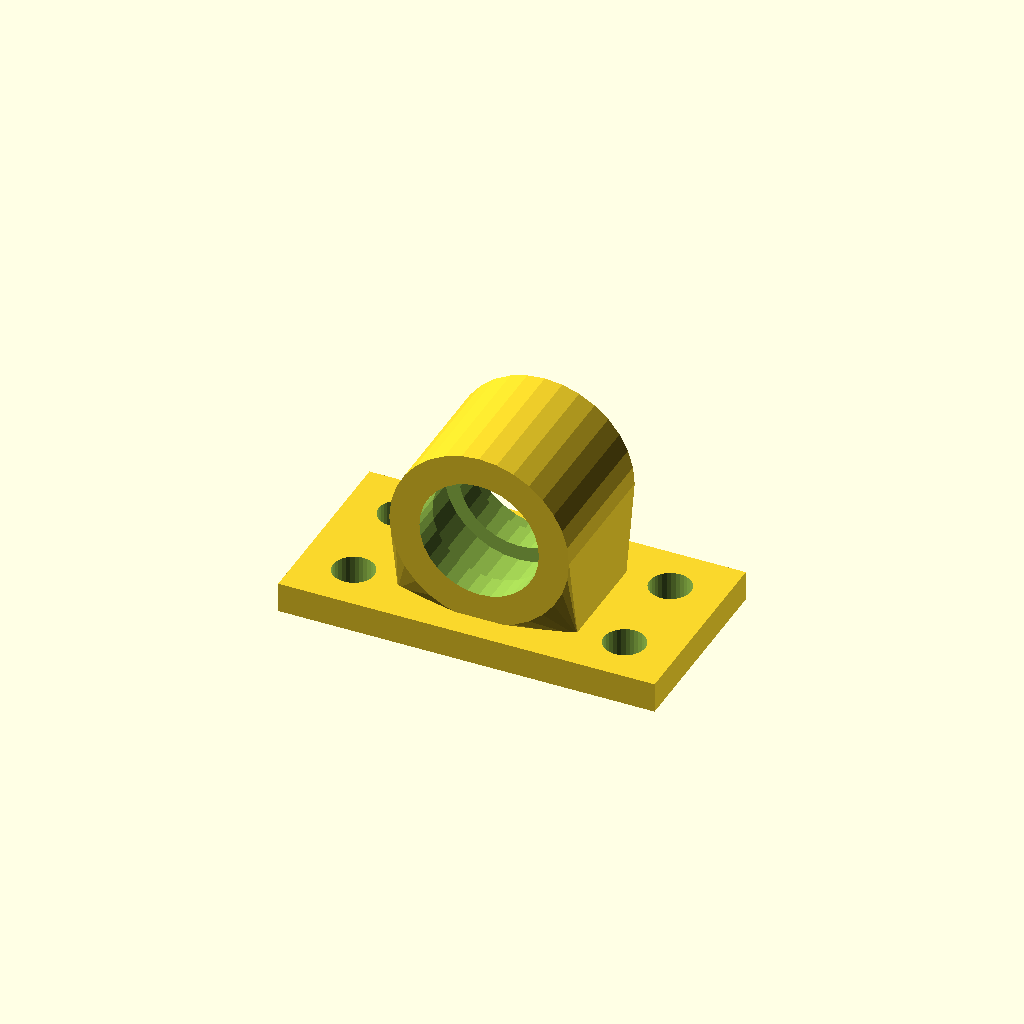
Cell 1 — every parameter at its default value.
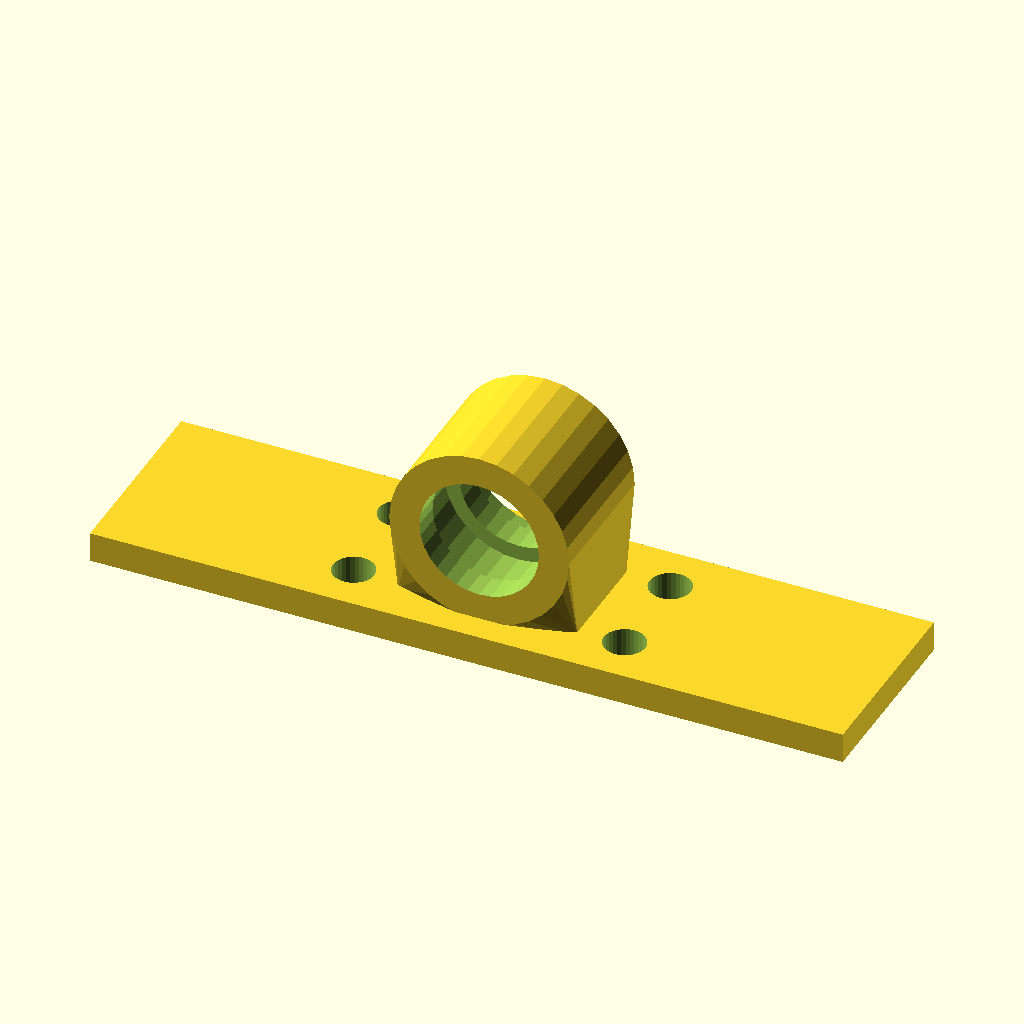
Cell 2 — base_w set to 200, the other parameters unchanged.
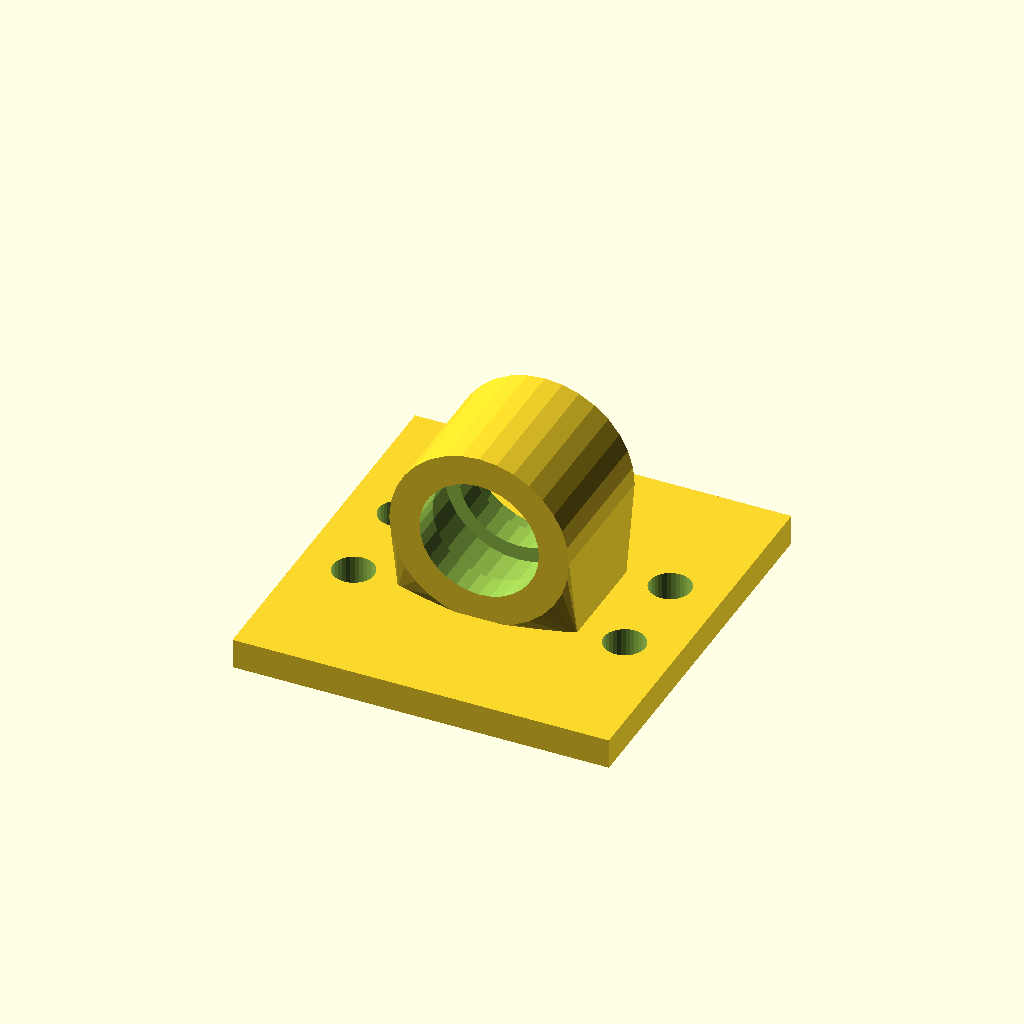
Cell 3 — base_d set to 104, the other parameters unchanged.
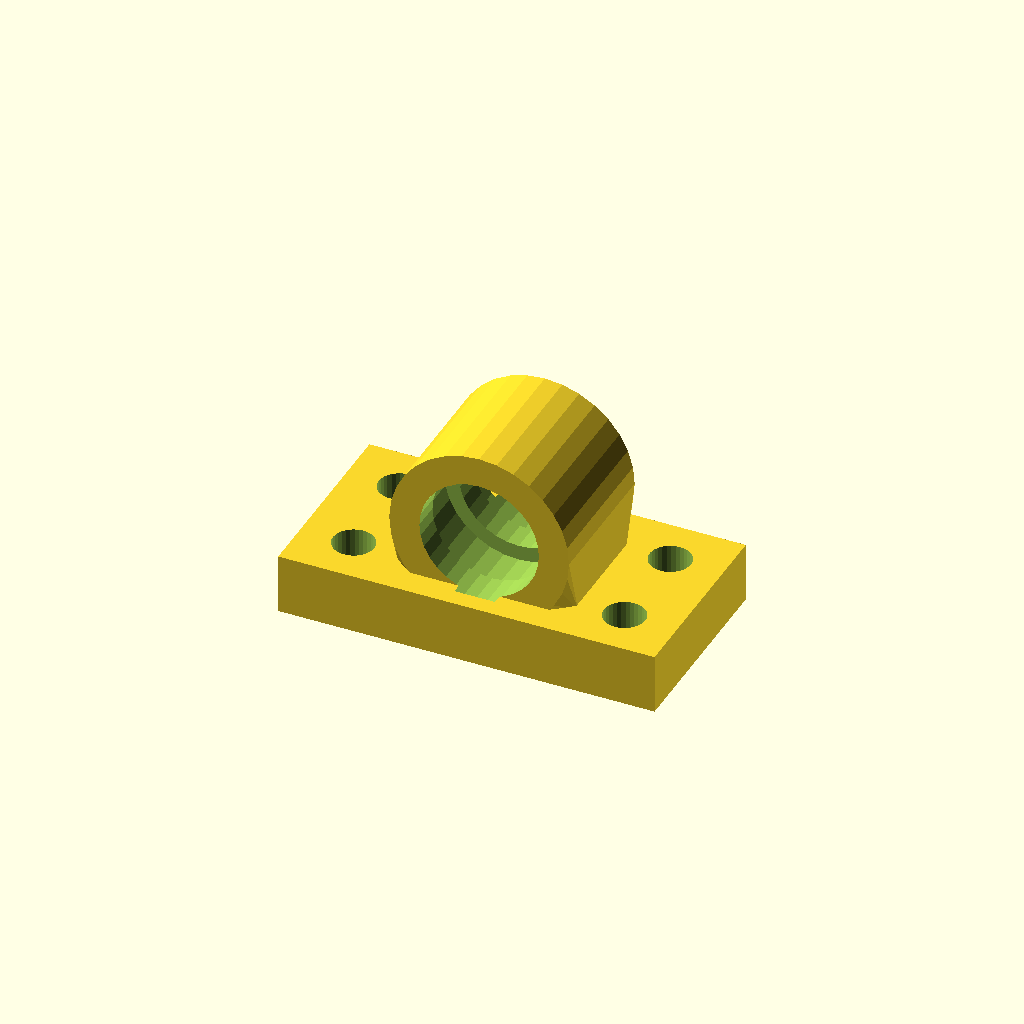
Cell 4 — base_t set to 16, the other parameters unchanged.
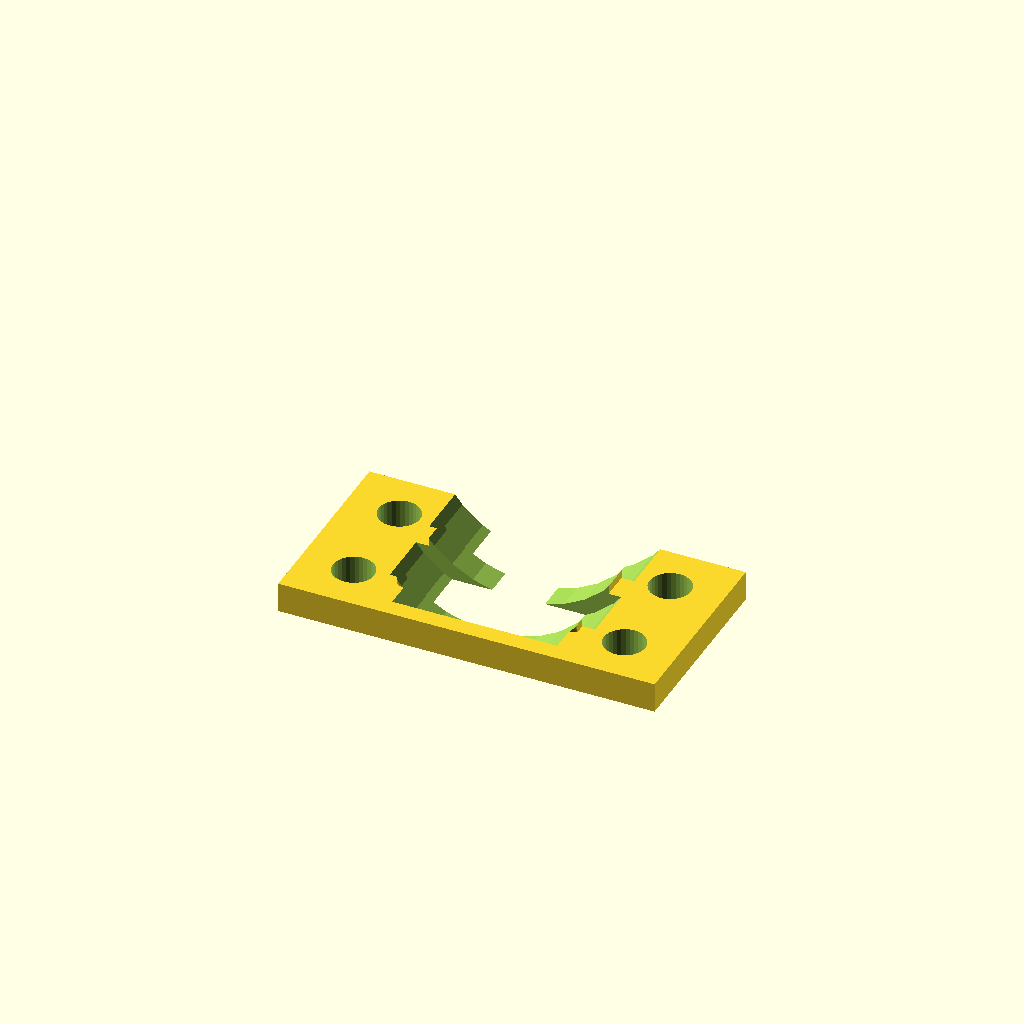
Cell 5: the same model with bore_d = 63.5.
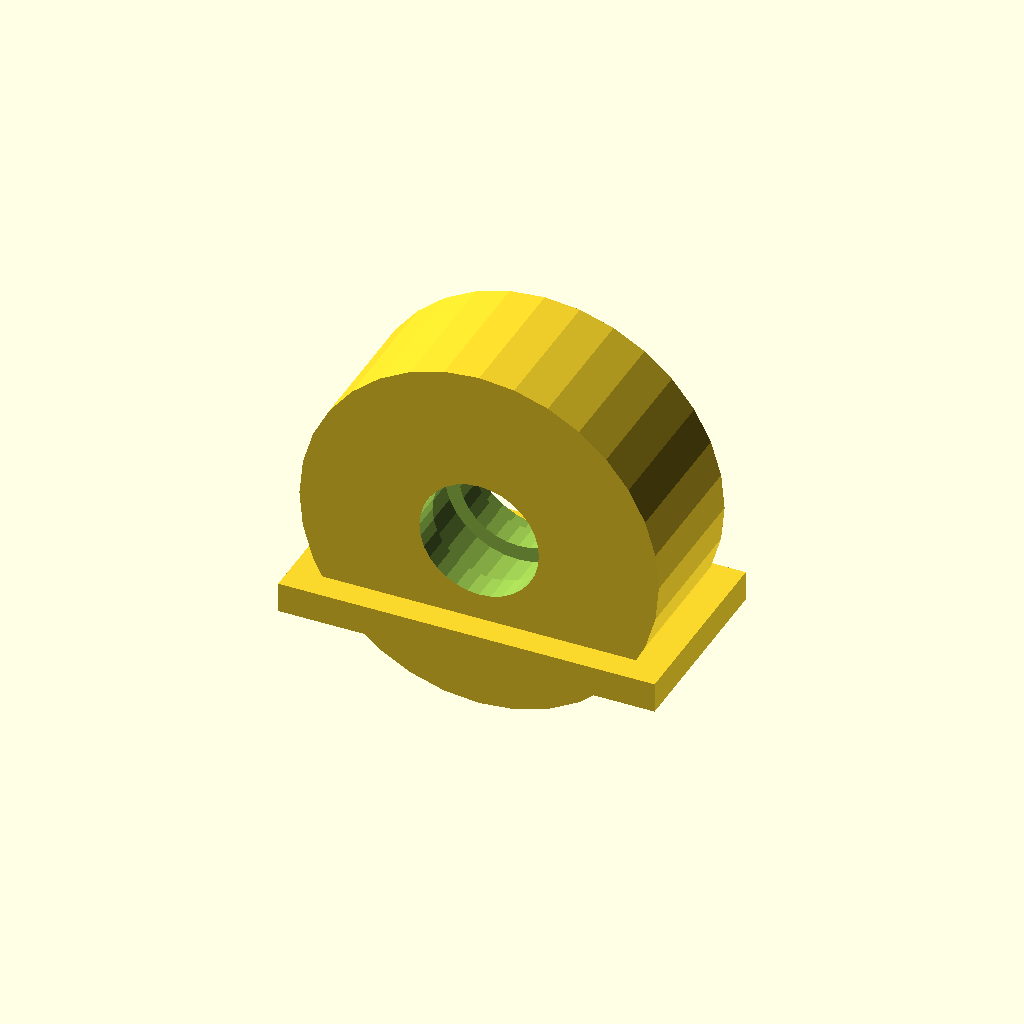
Cell 6: the same model with house_r = 47.76.
One fixed orthographic camera (rotation 55°, 0°, 25°; colour scheme Cornfield) for every cell.
OpenSCAD source file optional_data/data/gen3/bearingblocks/part_0003.scad:
$fn = 32;

// ----------------------------------------------------------------------
// Bearing block: 100 x 52 mm base, 31.75 mm bore at 30.88 mm
// ----------------------------------------------------------------------

// --- parameters (mm) ---
base_w = 100;             // base width
base_d = 52;              // base depth
base_t = 8;               // base thickness
bore_d = 31.75;           // shaft / bearing bore
house_r = 23.88;          // housing outer radius
house_len = 37.44;        // housing length along the shaft
foot_w = 47.76;           // foot width under the housing
foot_len = 27.44;         // foot length along the shaft
axis_z = 30.88;           // bore axis height above the base
holes_d = 11;             // mounting holes
hole_x = 36;              // mounting hole spacing
seat_d = 10;              // bearing seat depth
seat_wall = 4;            // seat wall thickness

difference() {
  union() {
    /* base plate with its underside on z = 0 */
    translate([0, 0, base_t / 2]) cube([base_w, base_d, base_t], center = true);
    /* hull foot: a straight web blending into the round housing */
    hull() {
      translate([0, 0, base_t - 0.5]) cube([foot_w, foot_len, 1.6], center = true);
      translate([0, 0, axis_z]) rotate([-90, 0, 0]) cylinder(h = house_len, d = 2 * house_r, center = true);
    }
  }
  /* bore through the housing, 2.5 mm clear on both sides */
  translate([0, 0, axis_z]) rotate([-90, 0, 0]) cylinder(h = house_len + 5, d = bore_d, center = true);
  /* bearing seats, recessed into both ends of the housing */
  for (sy = [-1, 1]) {
    translate([0, sy * (house_len / 2 - seat_d + 2.5), axis_z]) rotate([-90, 0, 0]) cylinder(h = seat_d + 5, d = bore_d + 2 * seat_wall);
  }
  /* mounting holes through the base plate */
  for (hx = [-36, 36]) {
    for (hy = [-13, 13]) {
      translate([hx, hy, -2.5]) cylinder(h = base_t + 5, d = holes_d);
    }
  }
}
Customizer parameters (derived from the source; name, type, default, range or options):
base_w: number, default 100
base_d: number, default 52
base_t: number, default 8
bore_d: number, default 31.75
house_r: number, default 23.88
house_len: number, default 37.44
foot_w: number, default 47.76
foot_len: number, default 27.44
axis_z: number, default 30.88
holes_d: number, default 11
hole_x: number, default 36
seat_d: number, default 10
seat_wall: number, default 4
